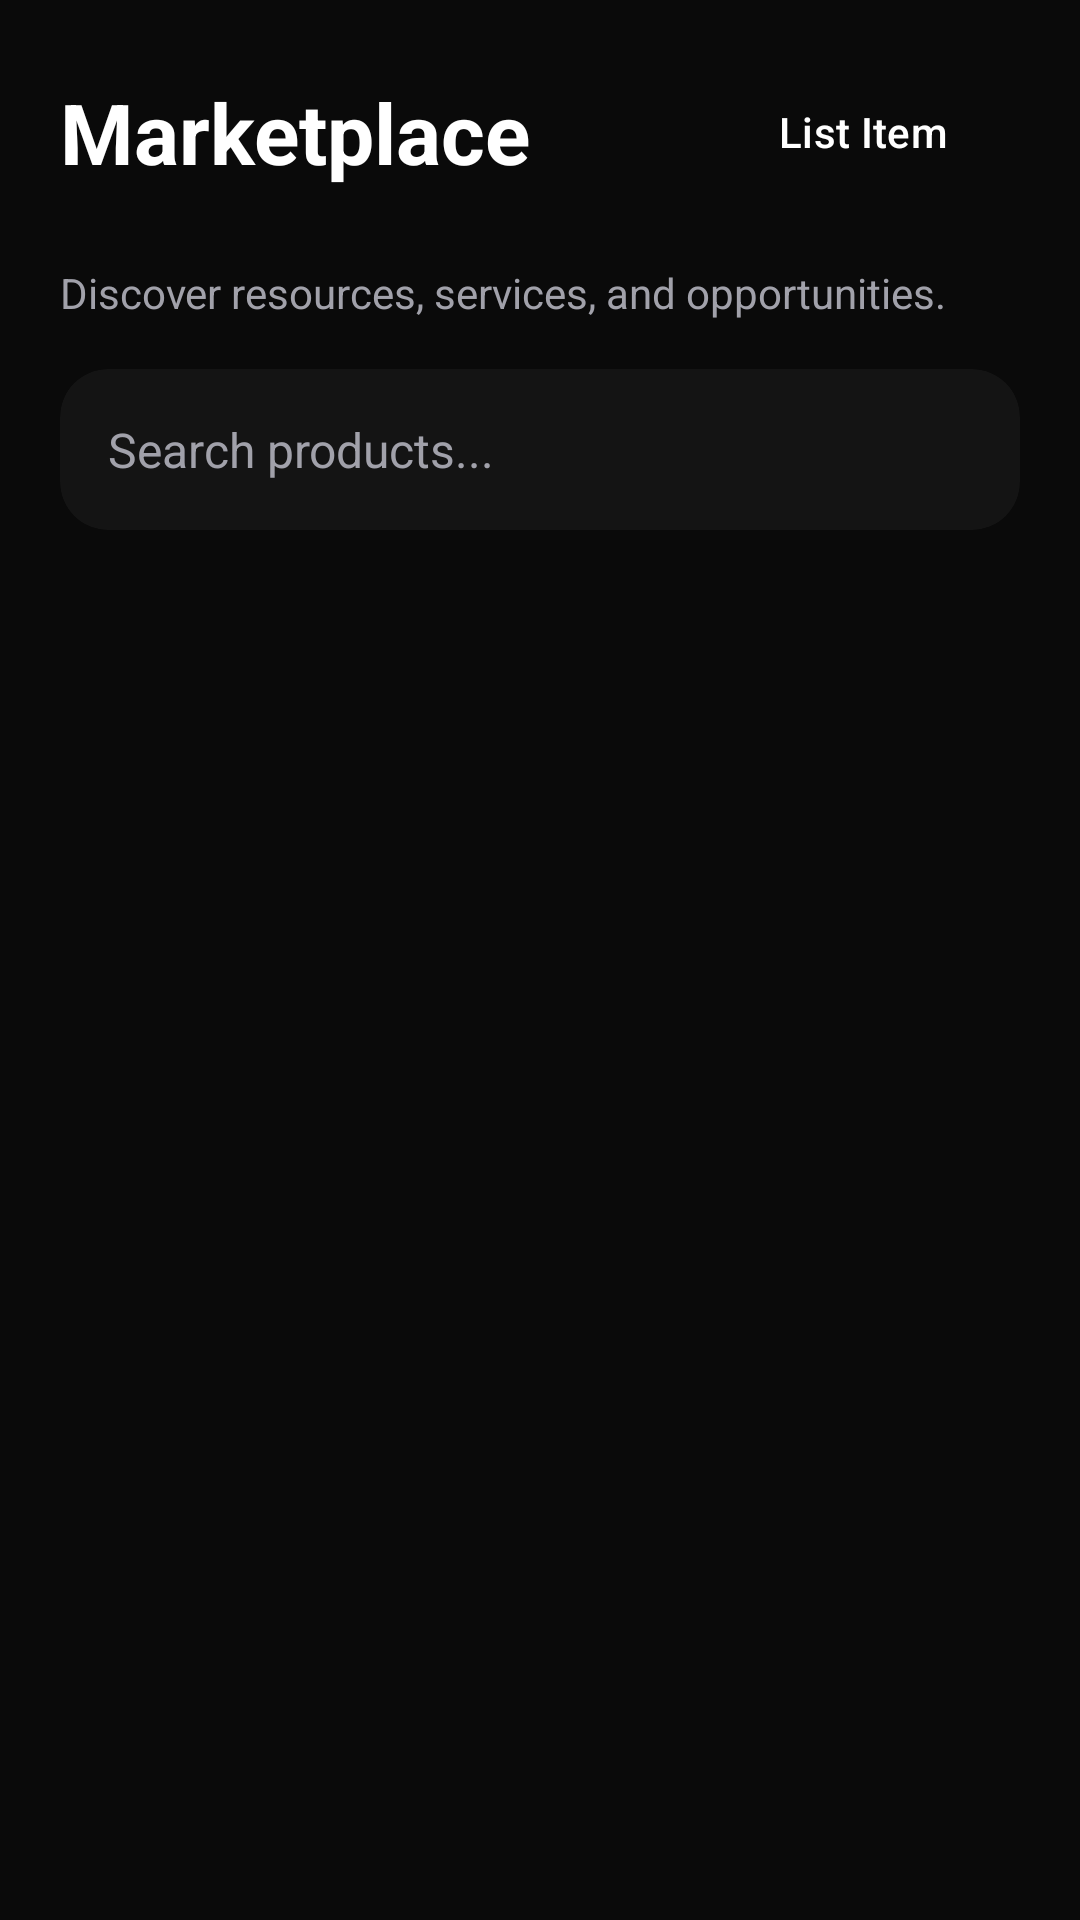

Android layout source for this screen:
<!-- AndroidManifest.xml: application theme Theme.Unitra -->
<!-- res/layout/activity_marketplace.xml -->
<?xml version="1.0" encoding="utf-8"?>
<androidx.constraintlayout.widget.ConstraintLayout xmlns:android="http://schemas.android.com/apk/res/android"
    xmlns:app="http://schemas.android.com/apk/res-auto"
    xmlns:tools="http://schemas.android.com/tools"
    android:layout_width="match_parent"
    android:layout_height="match_parent"
    android:background="@color/primary_bg"
    tools:context=".features.marketplace.MarketplaceActivity">

    
    <LinearLayout
        android:id="@+id/headerLayout"
        android:layout_width="match_parent"
        android:layout_height="wrap_content"
        android:orientation="horizontal"
        android:padding="20dp"
        android:gravity="center_vertical"
        app:layout_constraintTop_toTopOf="parent">

        <TextView
            android:layout_width="0dp"
            android:layout_height="wrap_content"
            android:layout_weight="1"
            android:text="Marketplace"
            android:textColor="@color/text_primary"
            android:textSize="28sp"
            android:textStyle="bold" />
            
        <Button
            android:id="@+id/btnCreateListing"
            style="@style/Button.Primary"
            android:layout_width="wrap_content"
            android:layout_height="wrap_content"
            android:text="List Item" />
    </LinearLayout>
    
    <TextView
        android:id="@+id/tvSubtitle"
        android:layout_width="match_parent"
        android:layout_height="wrap_content"
        android:text="Discover resources, services, and opportunities."
        android:textColor="@color/text_secondary"
        android:textSize="14sp"
        android:paddingHorizontal="20dp"
        app:layout_constraintTop_toBottomOf="@id/headerLayout" />

    
    <androidx.cardview.widget.CardView
        android:id="@+id/searchCard"
        android:layout_width="match_parent"
        android:layout_height="wrap_content"
        android:layout_marginHorizontal="20dp"
        android:layout_marginTop="16dp"
        app:cardBackgroundColor="@color/secondary_bg"
        app:cardCornerRadius="16dp"
        app:cardElevation="0dp"
        app:strokeColor="@color/surface_border"
        app:strokeWidth="1dp"
        app:layout_constraintTop_toBottomOf="@id/tvSubtitle">
        
        <EditText
            android:id="@+id/etSearch"
            android:layout_width="match_parent"
            android:layout_height="wrap_content"
            android:background="@null"
            android:hint="Search products..."
            android:textColorHint="@color/text_secondary"
            android:textColor="@color/text_primary"
            android:textSize="16sp"
            android:padding="16dp"
            android:drawablePadding="12dp"
            android:drawableTint="@color/text_secondary" />
    </androidx.cardview.widget.CardView>

    
    <androidx.recyclerview.widget.RecyclerView
        android:id="@+id/rvProducts"
        android:layout_width="match_parent"
        android:layout_height="0dp"
        android:layout_marginTop="16dp"
        android:clipToPadding="false"
        android:paddingHorizontal="12dp"
        android:paddingBottom="20dp"
        app:layout_constraintTop_toBottomOf="@id/searchCard"
        app:layout_constraintBottom_toBottomOf="parent" />

    <ProgressBar
        android:id="@+id/progressBar"
        android:layout_width="wrap_content"
        android:layout_height="wrap_content"
        android:visibility="gone"
        app:layout_constraintTop_toTopOf="parent"
        app:layout_constraintBottom_toBottomOf="parent"
        app:layout_constraintStart_toStartOf="parent"
        app:layout_constraintEnd_toEndOf="parent" />

</androidx.constraintlayout.widget.ConstraintLayout>
<!-- resources referenced by this layout -->
<resources>
  <color name="primary_bg">#0a0a0a</color>
  <color name="secondary_bg">#141414</color>
  <color name="surface_border">#14FFFFFF</color>
  <color name="text_primary">#ffffff</color>
  <color name="text_secondary">#a1a1aa</color>
  <style name="Button.Primary" parent="Widget.Material3.Button">
          <item name="android:backgroundTint">@color/primary_black</item>
          <item name="android:textColor">@color/white</item>
          <item name="shapeAppearanceOverlay">@style/ShapeAppearance.Unitra.MediumComponent</item>
      </style>
  <style name="Theme.Unitra" parent="Base.Theme.Unitra" />
  <color name="primary_black">#ffffff</color>
  <color name="white">#FFFFFFFF</color>
  <style name="ShapeAppearance.Unitra.MediumComponent" parent="ShapeAppearance.Material3.MediumComponent">
          <item name="cornerSize">8dp</item>
      </style>
  <style name="Base.Theme.Unitra" parent="Theme.Material3.DayNight.NoActionBar">
          <item name="colorPrimary">@color/primary_black</item>
          <item name="colorSecondary">@color/accent_brown</item>
          <item name="android:windowBackground">@color/white</item>
          <item name="android:statusBarColor">@color/white</item>
          <item name="android:windowLightStatusBar" tools:targetApi="m">true</item>
      </style>
  <color name="accent_brown">#a1a1aa</color>
</resources>
